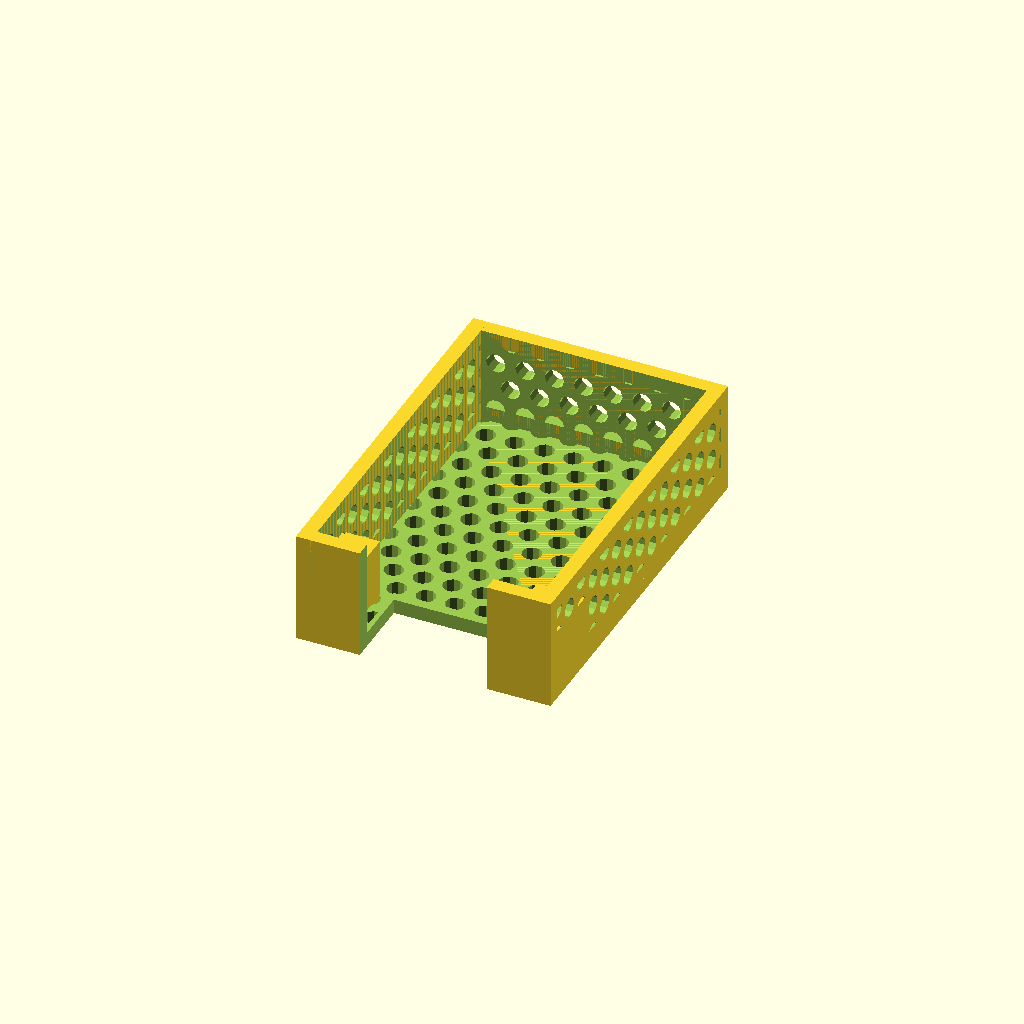
Cell 1: rendered with the file's own defaults.
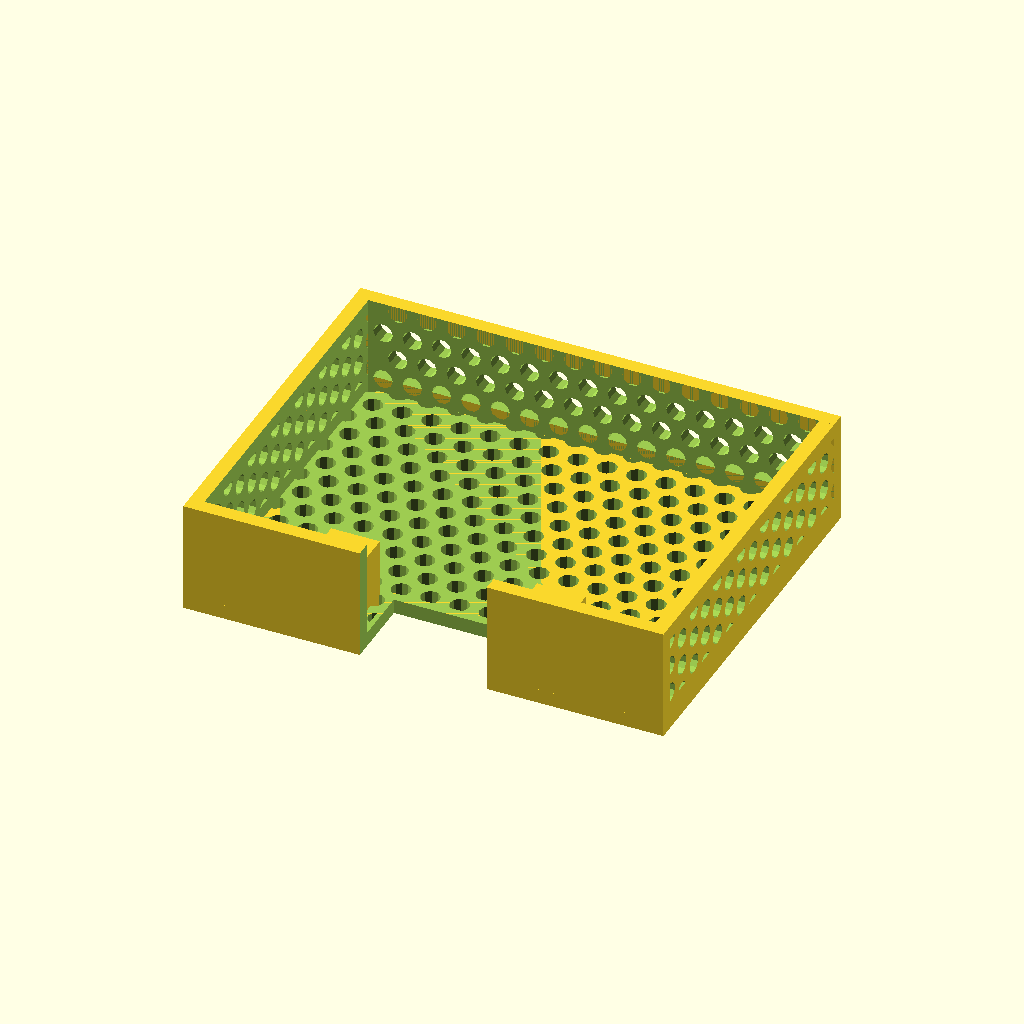
Cell 2: the same model with iw = 46.2.
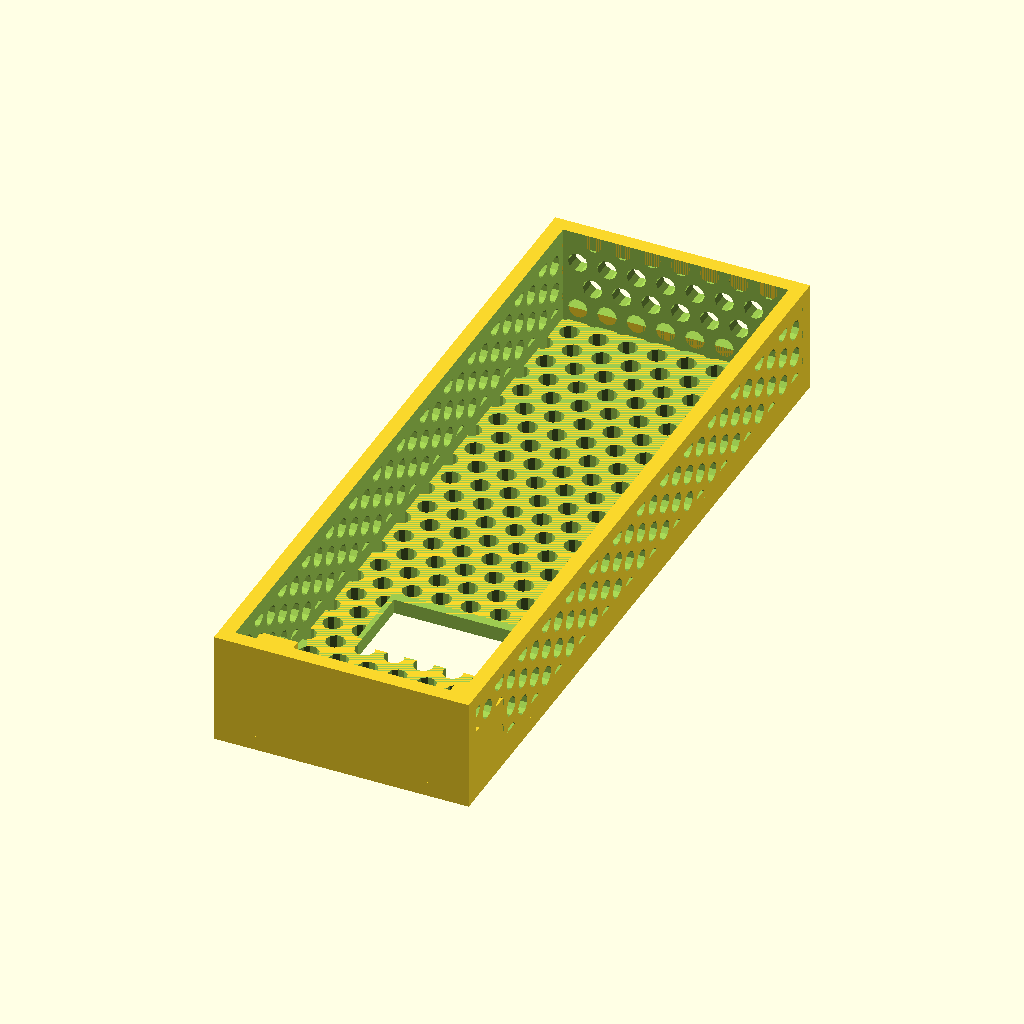
Cell 3: ih = 72 (everything else at default).
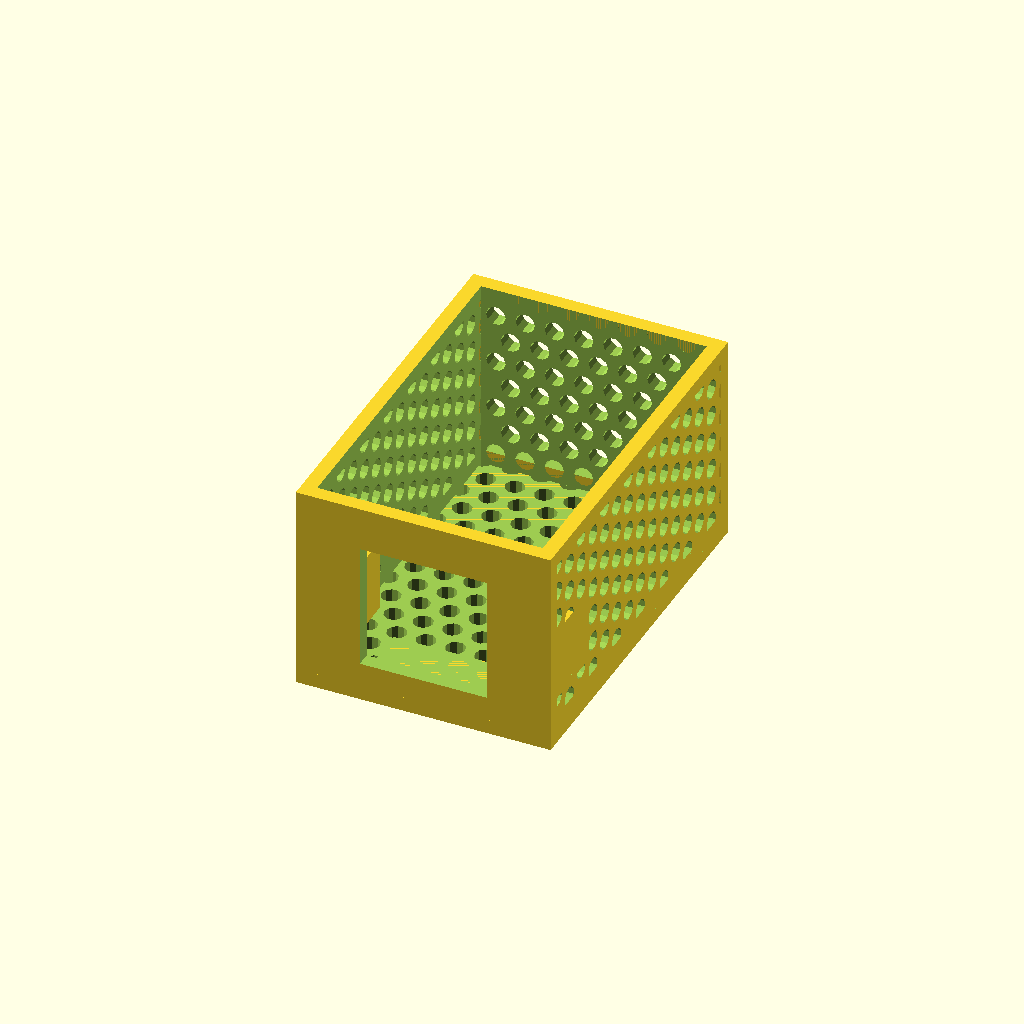
Cell 4: iz = 20 (everything else at default).
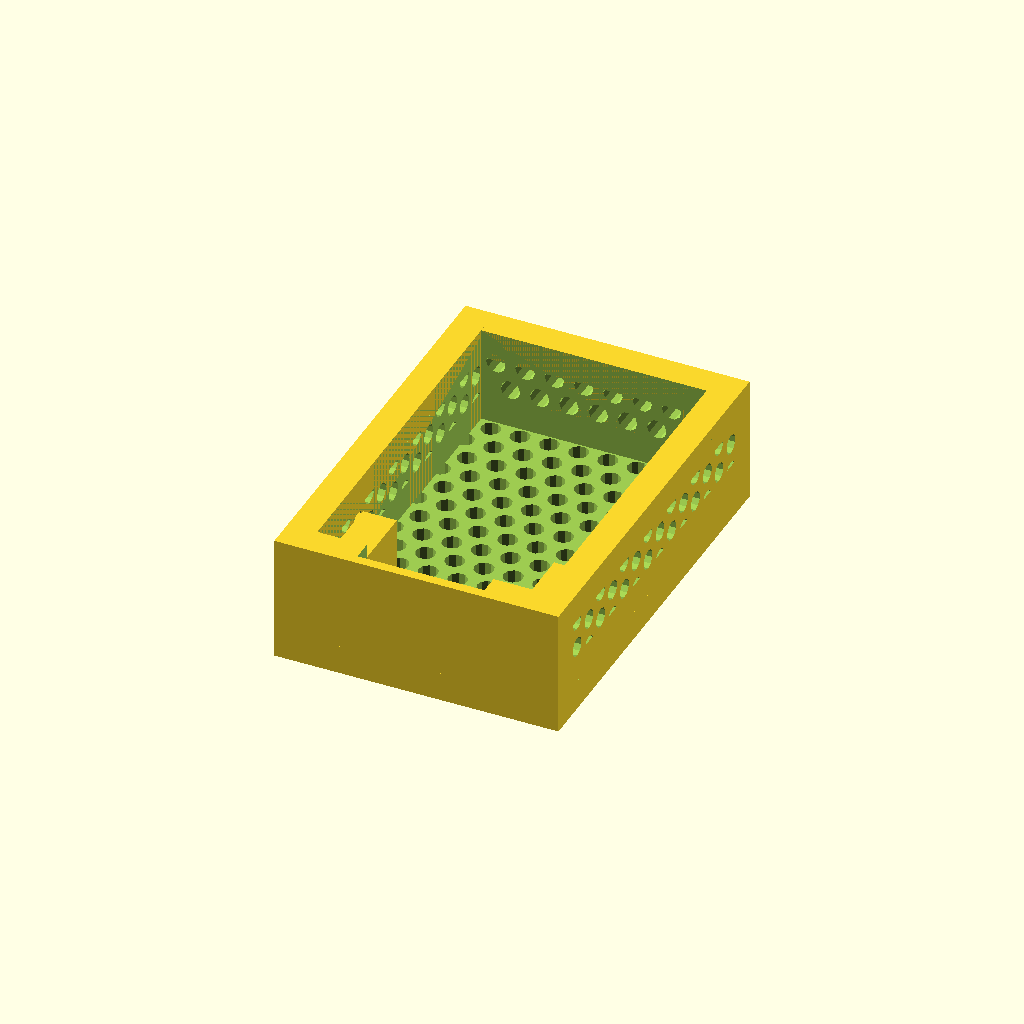
Cell 5: the same model with th = 3.
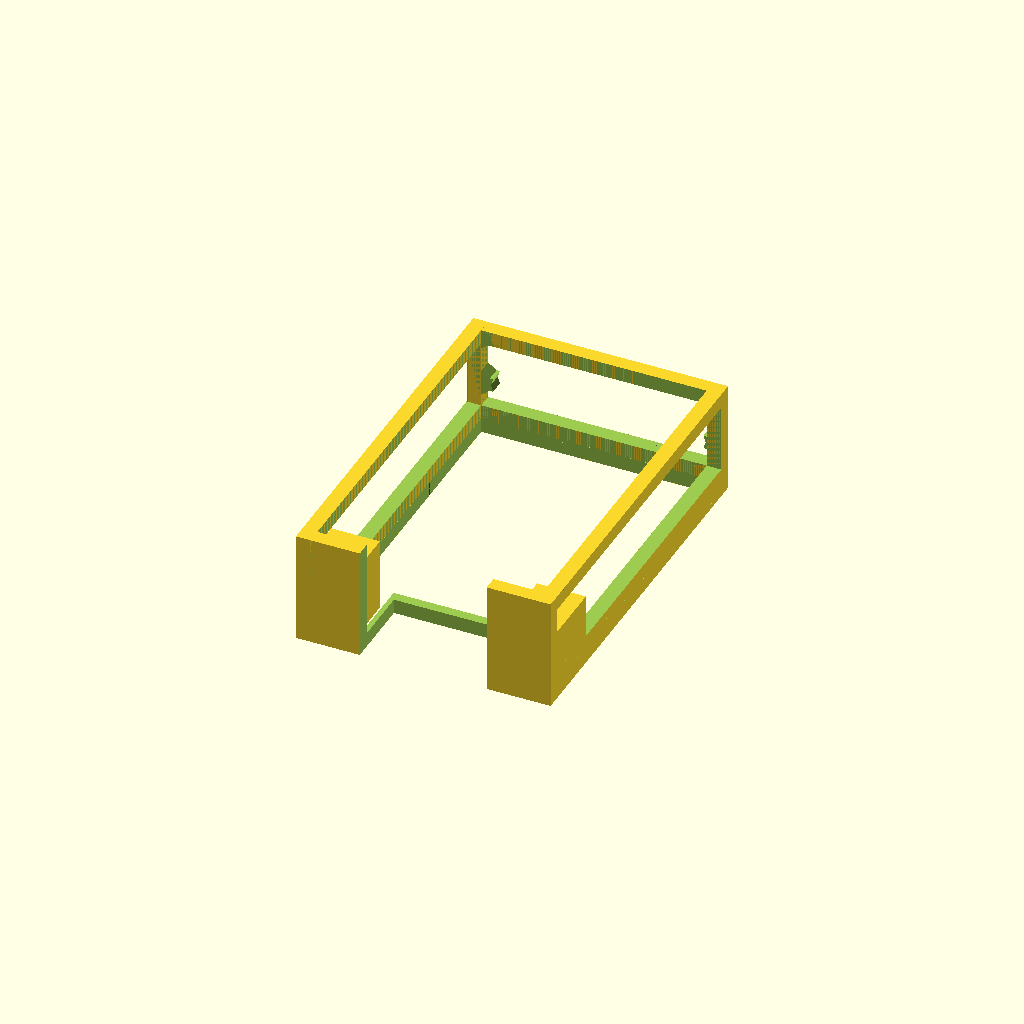
Cell 6: the same model with p1 = 2.
All cells are drawn from one camera (rotation 55°, 0°, 25°, orthographic, colour scheme Cornfield), so only the parameter changes between them.
The OpenSCAD source (models/kvm/nanokvm_cover.scad):
use <perforated_sheet.scad>


//color("red", 0.5)
//difference() {
//    translate([0, 0, -1]) cube([27, 37, 10], center=true);
//    union () {
//        cube([23, 36, 10], center=true);
//    translate([0, -17.5-2.5+4, 6-1.5]) cube([8, 6, 3], center=true);
//    translate([0, -17.5-2.5+4, -2]) cube([10, 6, 9], center=true);
//    }
//}

iw = 23.1;
ih = 36;
iz = 10;
th = 1.5;
p1 = 1;
p2 = 3;

translate([10.55, -ih/2+th*2, -(th/2+2)]) cube([5, 5+th, 6+th], center=true);
translate([-10.55, -ih/2+th*2, -(th/2+2)]) cube([5, 5+th, 6+th], center=true);

difference() {
    union() {
        translate([0, 0, -(iz+th)/2]) {
            difference() {
                cube([iw+th*2, ih+th*2, th], center=true);
                cube([iw, ih, th*1.1], center=true);
            }
            translate([0, -15, 0]) cube([14, 8, th], center=true);
            perforated_sheet(iw+th*2, ih+th*2, th, p1, p2, center=true);
        }
        translate([-(iw+th)/2, 0, 0]) {
            rotate([0, 90, 0]) {
                difference() {
                    cube([iz, ih+th*2, th], center=true);
                    cube([iz-th*2, ih, th*1.1], center=true);
                }
                perforated_sheet(iz, ih+th*2, th, p1, p2, center=true);
            }
        }
        translate([(iw+th)/2, 0, 0]) {
            rotate([0, 90, 0]) {
                difference() {
                    cube([iz, ih+th*2, th], center=true);
                    cube([iz-th*2, ih, th*1.1], center=true);
                }
                perforated_sheet(iz, ih+th*2, th, p1, p2, center=true);
            }
        }
        translate([0, -(ih+th)/2, 0]) {
            rotate([90, 0, 0]) {
                difference() {
                    cube([iw+th*2, iz, th], center=true);
                    cube([iw, iz-th*2, th*1.1], center=true);
                }
                perforated_sheet(iw+th*2, iz, th, 0, 1., center=true);
            }
        }
        translate([0, (ih+th)/2, 0]) {
            rotate([90, 0, 0]) {
                difference() {
                    cube([iw+th*2, iz, th], center=true);
                    cube([iw, iz-th*2, th*1.1], center=true);
                }
                perforated_sheet(iw, iz, th, p1, p2, center=true);
            }
        }
    }
    union() {
        cube([iw, ih, iz], center=true);
        translate([0, -16, -1]) cube([13, 8, 13], center=true);
    }

}
Parameter table extracted from the source (name, type, default, range or options):
iw: number, default 23.1
ih: number, default 36
iz: number, default 10
th: number, default 1.5
p1: number, default 1
p2: number, default 3
